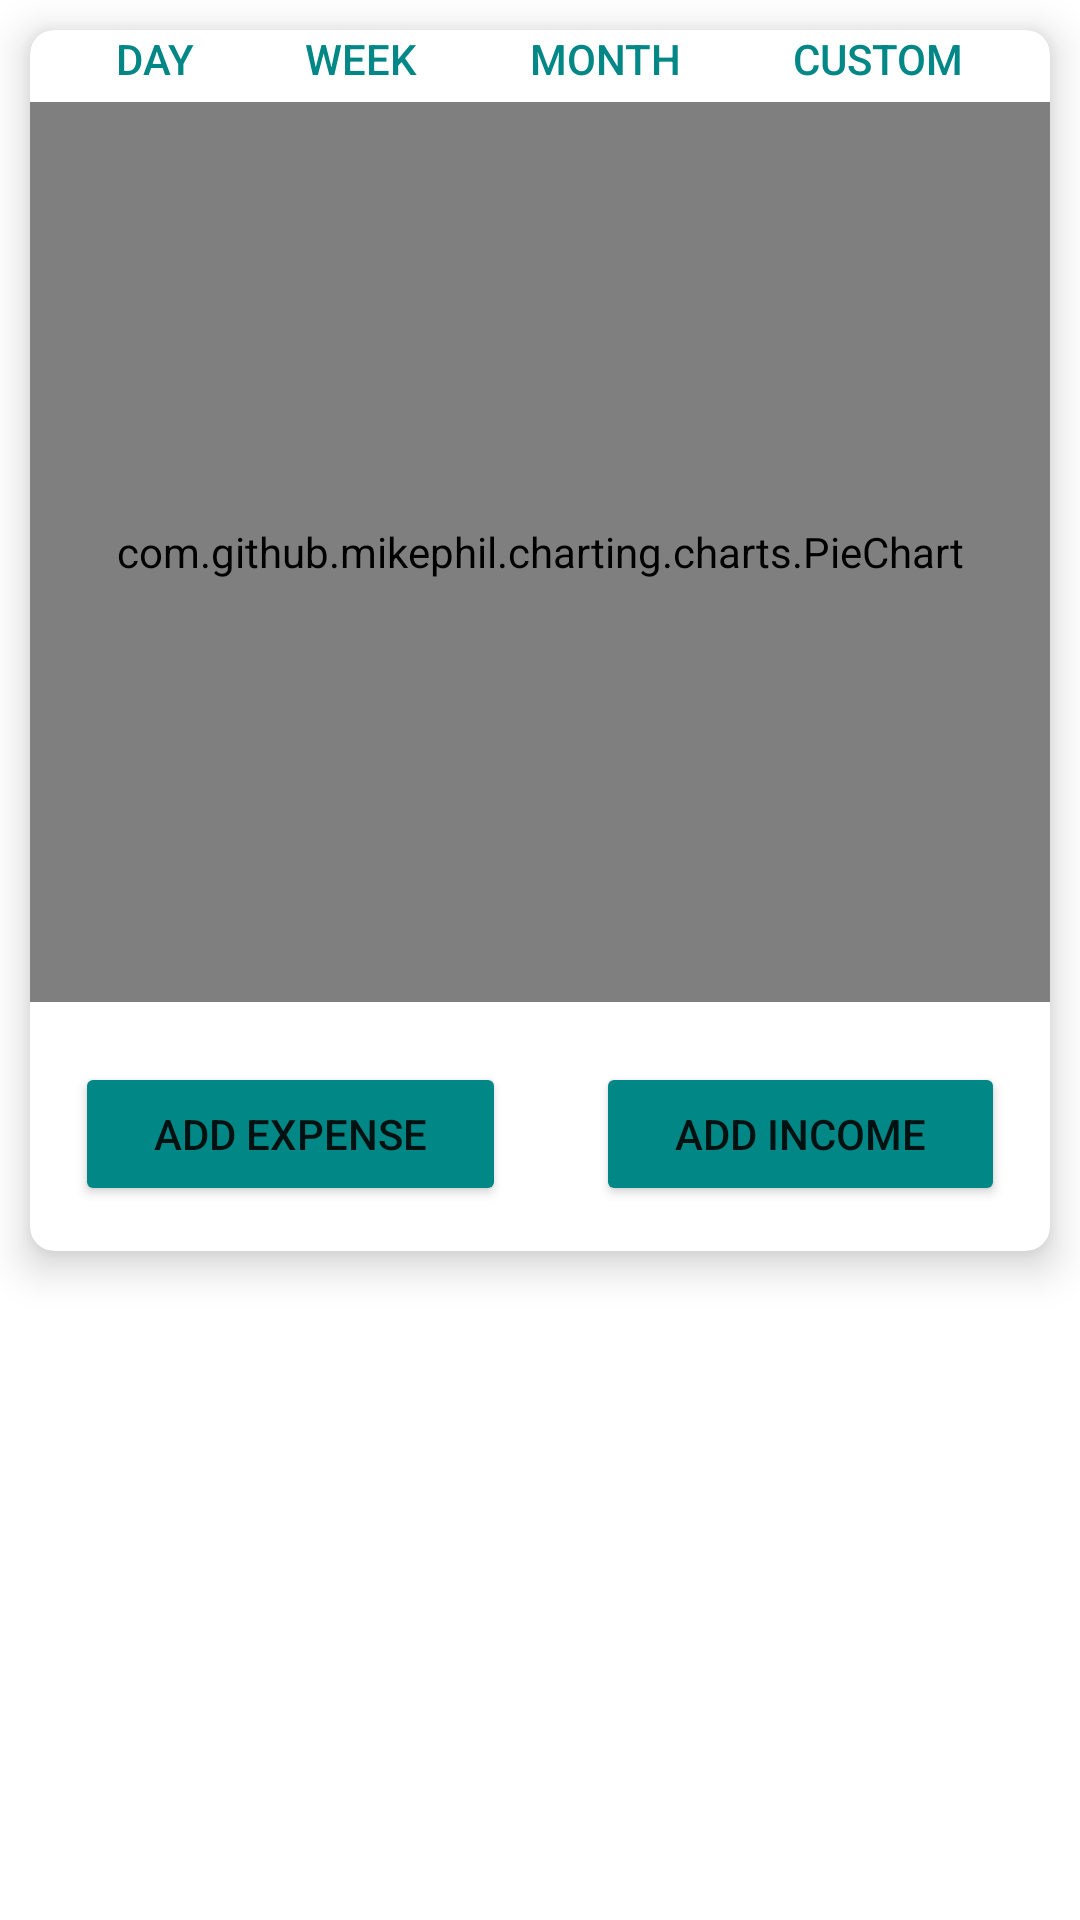

Layout XML and referenced resources for this Android screen:
<!-- AndroidManifest.xml: application theme Theme.EWallet -->
<!-- res/layout/fragment_home.xml -->
<?xml version="1.0" encoding="utf-8"?>
<RelativeLayout xmlns:android="http://schemas.android.com/apk/res/android"
    xmlns:app="http://schemas.android.com/apk/res-auto"
    xmlns:tools="http://schemas.android.com/tools"
    android:layout_width="match_parent"
    android:layout_height="wrap_content"
    android:fitsSystemWindows="true" >

    <androidx.cardview.widget.CardView
        android:id="@+id/cardView"
        android:layout_width="match_parent"
        android:layout_height="wrap_content"
        android:layout_marginTop="10dp"
        android:layout_marginStart="10dp"
        android:layout_marginEnd="10dp"
        app:cardCornerRadius="8dp"
        app:cardElevation="8dp" >

        <RelativeLayout
            android:layout_width="match_parent"
            android:layout_height="wrap_content">

            <LinearLayout
                android:id="@+id/buttonContainter"
                android:layout_width="match_parent"
                android:layout_height="wrap_content"
                android:orientation="horizontal"
                android:paddingStart="10dp"
                android:paddingEnd="10dp" >

                <Button
                    android:id="@+id/buttonDay"
                    android:layout_width="wrap_content"
                    android:layout_height="wrap_content"
                    android:text="Day"
                    android:textColor="@color/teal_700"
                    android:minWidth="0dp"
                    android:minHeight="0dp"
                    android:layout_weight="1"
                    android:layout_marginLeft="2dp"
                    android:layout_marginRight="2dp"
                    android:backgroundTint="@color/transparent"
                    android:background="@drawable/border_bottom"
                    />

                <Button
                    android:id="@+id/buttonWeek"
                    android:layout_width="wrap_content"
                    android:layout_height="wrap_content"
                    android:text="Week"
                    android:textColor="@color/teal_700"
                    android:minWidth="0dp"
                    android:minHeight="0dp"
                    android:layout_weight="1"
                    android:layout_marginLeft="2dp"
                    android:layout_marginRight="2dp"
                    android:backgroundTint="@color/transparent"
                    android:background="@drawable/border_bottom"
                    />

                <Button
                    android:id="@+id/buttonMonth"
                    android:layout_width="wrap_content"
                    android:layout_height="wrap_content"
                    android:text="Month"
                    android:textColor="@color/teal_700"
                    android:minWidth="0dp"
                    android:minHeight="0dp"
                    android:layout_weight="1"
                    android:layout_marginLeft="2dp"
                    android:layout_marginRight="2dp"
                    android:backgroundTint="@color/transparent"
                    android:background="@drawable/border_bottom"
                    />

                <Button
                    android:id="@+id/buttonCustomPeriod"
                    android:layout_width="wrap_content"
                    android:layout_height="wrap_content"
                    android:text="Custom"
                    android:textColor="@color/teal_700"
                    android:minWidth="0dp"
                    android:minHeight="0dp"
                    android:layout_weight="1"
                    android:layout_marginLeft="2dp"
                    android:layout_marginRight="2dp"
                    android:backgroundTint="@color/transparent"
                    android:background="@drawable/border_bottom"
                    />
            </LinearLayout>

            <LinearLayout
                android:id="@+id/pieChartContainer"
                android:layout_width="match_parent"
                android:layout_height="wrap_content"
                android:orientation="vertical"
                android:layout_below="@id/buttonContainter"
                android:layout_marginTop="5dp"
                >

                <com.github.mikephil.charting.charts.PieChart
                    android:id="@+id/fragment_home_piechart"
                    android:layout_width="match_parent"
                    android:layout_height="300dp" />
            </LinearLayout>

            <LinearLayout
                android:id="@+id/buttonsExpenseIncomeContainter"
                android:layout_width="match_parent"
                android:layout_height="wrap_content"
                android:orientation="horizontal"
                android:layout_below="@id/pieChartContainer"
                android:layout_marginTop="5dp"
                >
                <Button
                    android:id="@+id/buttonAddExpense"
                    android:layout_width="wrap_content"
                    android:layout_height="wrap_content"
                    android:text="Add expense"
                    android:layout_weight="1"
                    android:layout_margin="15dp"
                    app:backgroundTint="@color/teal_700" />

                <Button
                    android:id="@+id/buttonAddIncome"
                    android:layout_width="wrap_content"
                    android:layout_height="wrap_content"
                    android:text="Add income"
                    android:layout_margin="15dp"
                    android:layout_weight="1"
                    app:backgroundTint="@color/teal_700" />

            </LinearLayout>

        </RelativeLayout>

    </androidx.cardview.widget.CardView>


        <LinearLayout
            android:id="@+id/listViewContainer"
            android:layout_width="match_parent"
            android:layout_height="wrap_content"
            android:orientation="vertical"
            android:layout_below="@id/cardView"
            android:layout_marginStart="10dp"
            android:layout_marginEnd="10dp"
            android:layout_marginTop="20dp"
            android:layout_marginBottom="15dp" >

            <ListView
                android:id="@+id/listViewShowAllExpenses"
                android:layout_width="match_parent"
                android:layout_height="wrap_content"
                android:divider="@null"
                />


        </LinearLayout>


</RelativeLayout>
<!-- resources referenced by this layout -->
<resources>
  <!-- drawable border_bottom (drawable) -->
  <?xml version="1.0" encoding="utf-8"?>
  <layer-list xmlns:android="http://schemas.android.com/apk/res/android">
      <item android:top="-2dp" android:bottom="-2dp" android:left="-2dp" android:right="-2dp">
          <shape android:shape="rectangle">
              <stroke android:width="1dp" android:color="#FF018786" />
              <solid android:color="#00000000" />
          </shape>
      </item>
  </layer-list>
  <style name="Theme.EWallet" parent="Theme.MaterialComponents.DayNight.NoActionBar">
          
          <item name="colorPrimary">@color/purple_500</item>
          <item name="colorPrimaryVariant">@color/purple_700</item>
          <item name="colorOnPrimary">@color/white</item>
          
          <item name="colorSecondary">@color/teal_200</item>
          <item name="colorSecondaryVariant">@color/teal_700</item>
          <item name="colorOnSecondary">@color/black</item>
          
          <item name="android:statusBarColor" tools:targetApi="l">?attr/colorSecondaryVariant</item>
          
      </style>
  <!-- not gathered from this repository: default colours our renderer supplied (Android Studio template values) -->
  <color name="purple_500">#FF6200EE</color>
  <color name="purple_700">#FF3700B3</color>
  <color name="teal_200">#FF03DAC5</color>
  <color name="teal_700">#FF018786</color>
  <color name="black">#FF000000</color>
  <color name="white">#FFFFFFFF</color>
</resources>
